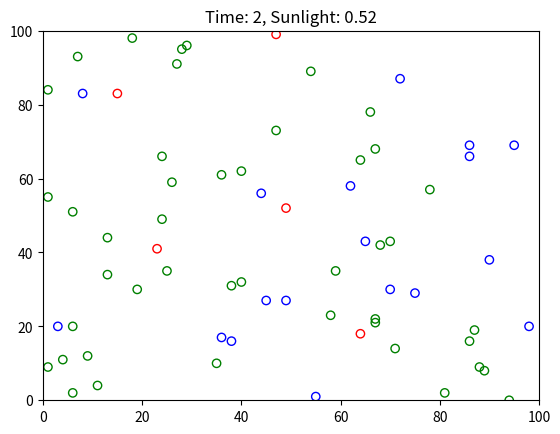

Generate this figure with matplotlib:
import random
import matplotlib.pyplot as plt
from matplotlib.animation import FuncAnimation
import numpy as np
from abc import ABC, abstractmethod

class Organism(ABC):
    def __init__(self, x, y, energy):
        self.x = x
        self.y = y
        self.energy = energy
        self.age = 0

    @abstractmethod
    def update(self, world):
        pass

    @abstractmethod
    def reproduce(self):
        pass

class Plant(Organism):
    def __init__(self, x, y):
        super().__init__(x, y, 50)
        self.growth_rate = random.uniform(0.1, 0.3)

    def update(self, world):
        self.energy += self.growth_rate * world.sunlight
        self.age += 1
        if self.energy > 100:
            self.energy = 100

    def reproduce(self):
        if self.energy > 80 and random.random() < 0.1:
            self.energy -= 30
            return Plant(self.x + random.randint(-1, 1), self.y + random.randint(-1, 1))
        return None

class Animal(Organism):
    def __init__(self, x, y, speed, sense_range):
        super().__init__(x, y, 100)
        self.speed = speed
        self.sense_range = sense_range

    def move(self, world):
        dx, dy = random.randint(-self.speed, self.speed), random.randint(-self.speed, self.speed)
        self.x = (self.x + dx) % world.width
        self.y = (self.y + dy) % world.height

    def find_food(self, world):
        for organism in world.organisms:
            if isinstance(organism, self.food_type):
                distance = ((self.x - organism.x)**2 + (self.y - organism.y)**2)**0.5
                if distance < self.sense_range:
                    return organism
        return None

    def eat(self, food):
        self.energy += food.energy
        food.energy = 0

    def update(self, world):
        self.age += 1
        self.energy -= 1
        food = self.find_food(world)
        if food:
            self.eat(food)
        else:
            self.move(world)

    @abstractmethod
    def reproduce(self):
        pass

class Herbivore(Animal):
    food_type = Plant

    def __init__(self, x, y):
        super().__init__(x, y, speed=2, sense_range=5)

    def reproduce(self):
        if self.energy > 150 and random.random() < 0.05:
            self.energy -= 50
            return Herbivore(self.x, self.y)
        return None

class Carnivore(Animal):
    food_type = Herbivore

    def __init__(self, x, y):
        super().__init__(x, y, speed=3, sense_range=7)

    def reproduce(self):
        if self.energy > 200 and random.random() < 0.03:
            self.energy -= 70
            return Carnivore(self.x, self.y)
        return None

class World:
    def __init__(self, width, height):
        self.width = width
        self.height = height
        self.organisms = []
        self.sunlight = 1.0
        self.time = 0

    def add_organism(self, organism):
        self.organisms.append(organism)

    def remove_dead_organisms(self):
        self.organisms = [org for org in self.organisms if org.energy > 0]

    def update(self):
        self.time += 1
        self.sunlight = 0.5 + 0.5 * np.sin(self.time / 50)  # Day-night cycle

        for organism in self.organisms:
            organism.update(self)

        new_organisms = []
        for organism in self.organisms:
            child = organism.reproduce()
            if child:
                new_organisms.append(child)

        self.organisms.extend(new_organisms)
        self.remove_dead_organisms()

class Simulation:
    def __init__(self, world_width, world_height):
        self.world = World(world_width, world_height)
        self.fig, self.ax = plt.subplots()
        self.sc = self.ax.scatter([], [], c=[])
        self.ax.set_xlim(0, world_width)
        self.ax.set_ylim(0, world_height)

    def initialize(self):
        for _ in range(50):
            self.world.add_organism(Plant(random.randint(0, self.world.width-1), 
                                          random.randint(0, self.world.height-1)))
        for _ in range(20):
            self.world.add_organism(Herbivore(random.randint(0, self.world.width-1), 
                                              random.randint(0, self.world.height-1)))
        for _ in range(5):
            self.world.add_organism(Carnivore(random.randint(0, self.world.width-1), 
                                              random.randint(0, self.world.height-1)))

    def update(self, frame):
        self.world.update()
        x = [org.x for org in self.world.organisms]
        y = [org.y for org in self.world.organisms]
        colors = ['g' if isinstance(org, Plant) else 'b' if isinstance(org, Herbivore) else 'r' for org in self.world.organisms]
        self.sc.set_offsets(np.c_[x, y])
        self.sc.set_color(colors)
        self.ax.set_title(f"Time: {self.world.time}, Sunlight: {self.world.sunlight:.2f}")
        return self.sc,

    def run(self):
        self.initialize()
        anim = FuncAnimation(self.fig, self.update, frames=1000, interval=50, blit=True)
        plt.show()

if __name__ == "__main__":
    simulation = Simulation(100, 100)
    simulation.run()